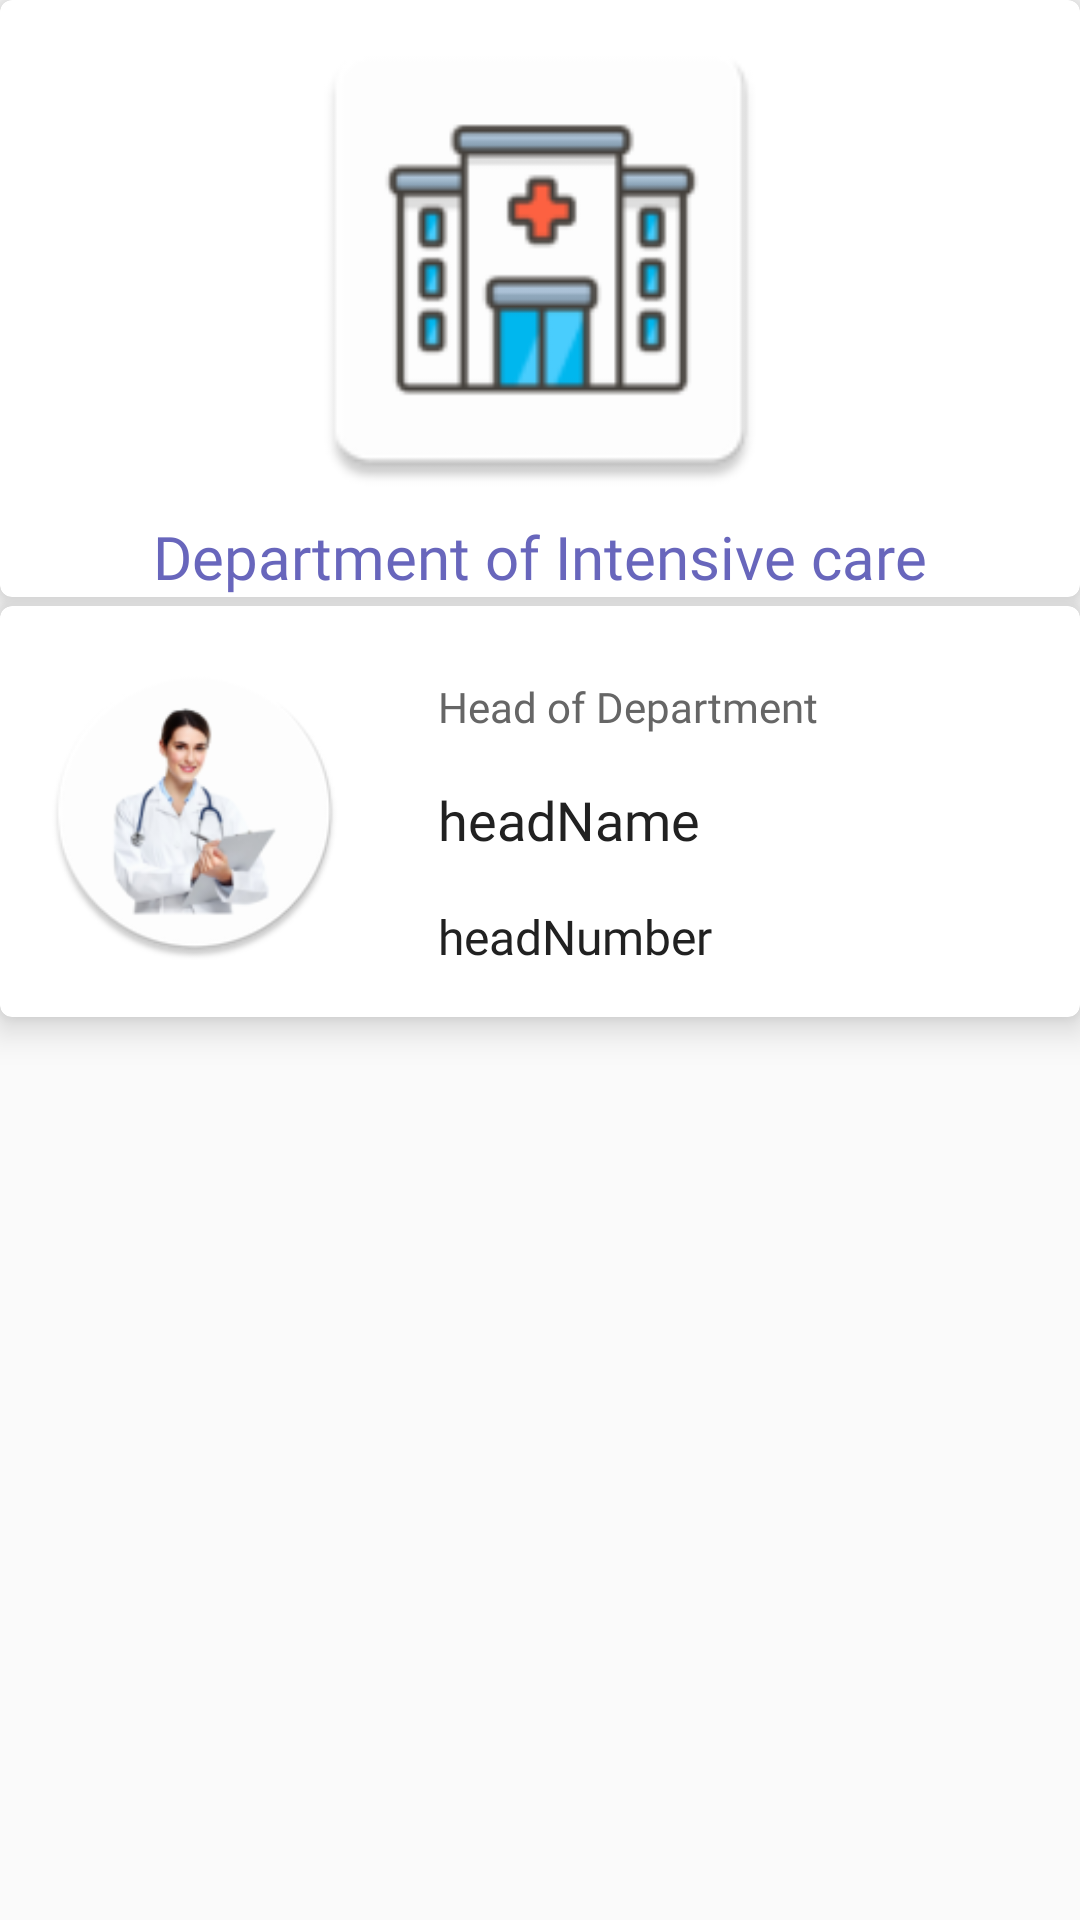

This screen was rendered from an Android layout file. Write that file and the resources it references.
<!-- AndroidManifest.xml: application theme AppTheme.NoActionBar -->
<!-- res/layout/fragment_department.xml -->
<?xml version="1.0" encoding="utf-8"?>
<androidx.constraintlayout.widget.ConstraintLayout xmlns:android="http://schemas.android.com/apk/res/android"
    xmlns:app="http://schemas.android.com/apk/res-auto"
    xmlns:tools="http://schemas.android.com/tools"
    android:layout_width="match_parent"
    android:layout_height="match_parent"
    android:orientation="vertical"
    tools:context="cs.fhict.org.hospitalceo.ui.department.DepartmentFragment">

    <com.google.android.material.card.MaterialCardView
        android:id="@+id/departmentCard"
        android:layout_width="match_parent"
        android:layout_height="wrap_content"
        android:theme="@style/Theme.MaterialComponents.Light"
        app:cardElevation="7dp"
        app:layout_constraintEnd_toEndOf="parent"
        app:layout_constraintStart_toStartOf="parent"
        app:layout_constraintTop_toTopOf="parent">

        <LinearLayout
            android:id="@+id/linearLayoutNotification"
            android:layout_width="match_parent"
            android:layout_height="wrap_content"
            android:orientation="vertical"
            app:layout_constraintEnd_toEndOf="parent"
            app:layout_constraintStart_toStartOf="parent"
            app:layout_constraintTop_toTopOf="parent">

            <ImageView
                android:layout_width="144dp"
                android:layout_height="172dp"
                android:layout_gravity="center"
                android:contentDescription="departmentImage"
                android:scaleType="centerCrop"
                app:srcCompat="@mipmap/department_icon" />

            <TextView
                android:layout_width="wrap_content"
                android:layout_height="wrap_content"
                android:layout_gravity="center_horizontal"
                android:fontFamily="@font/roboto_slab"
                android:text="Department of Intensive care"
                android:textColor="#6866BC"
                android:textSize="20sp" />

        </LinearLayout>

    </com.google.android.material.card.MaterialCardView>

    <com.google.android.material.card.MaterialCardView
        android:id="@+id/headCard"
        android:layout_width="match_parent"
        android:layout_height="wrap_content"
        android:theme="@style/Theme.MaterialComponents.Light"
        app:cardElevation="7dp"
        app:layout_constraintBottom_toBottomOf="parent"
        app:layout_constraintEnd_toEndOf="parent"
        app:layout_constraintStart_toStartOf="parent"
        app:layout_constraintTop_toBottomOf="@+id/departmentCard"
        app:layout_constraintVertical_bias="0.01">

        <LinearLayout
            android:layout_width="match_parent"
            android:layout_height="wrap_content"
            android:layout_alignParentEnd="true"
            android:layout_alignParentBottom="true"
            android:layout_centerHorizontal="true"
            android:gravity="center"
            android:orientation="horizontal"
            android:layout_alignParentRight="true">

            <LinearLayout
                android:layout_width="130dp"
                android:layout_height="129dp"
                android:gravity="center"
                android:orientation="vertical"
                android:padding="1dp">

                <ImageView
                    android:id="@+id/head_image"
                    android:layout_width="99dp"
                    android:layout_height="119dp"
                    android:src="@mipmap/head_icon" />

            </LinearLayout>

            <LinearLayout
            android:layout_width="match_parent"
            android:layout_height="wrap_content"
            android:gravity="center_vertical"
            android:orientation="vertical"
            android:padding="16dp">

            <TextView
                android:layout_width="wrap_content"
                android:layout_height="wrap_content"
                android:layout_marginTop="8dp"
                android:fontFamily="@font/roboto_slab"
                android:text="Head of Department"
                android:textColor="#666666" />

            <TextView
                android:layout_width="wrap_content"
                android:layout_height="wrap_content"
                android:layout_marginTop="16dp"
                android:textSize="18sp"
                android:fontFamily="@font/roboto_slab"
                android:text="headName"
                android:textColor="#212121" />

            <TextView
                android:layout_width="wrap_content"
                android:layout_height="wrap_content"
                android:layout_marginTop="16dp"
                android:textSize="16sp"
                android:fontFamily="@font/roboto_slab"
                android:text="headNumber"
                android:textColor="#212121" />

            </LinearLayout>

        </LinearLayout>
    </com.google.android.material.card.MaterialCardView>

    <androidx.recyclerview.widget.RecyclerView
        android:id="@+id/statisticRecycleView"
        android:layout_width="match_parent"
        android:layout_height="0dp"
        android:layout_marginTop="30dp"
        app:layout_constraintBottom_toBottomOf="parent"
        app:layout_constraintTop_toBottomOf="@+id/headCard" />

</androidx.constraintlayout.widget.ConstraintLayout>
<!-- resources referenced by this layout -->
<resources>
  <!-- mipmap department_icon: png bitmap (mipmap-xxhdpi, 5134 bytes) -->
  <!-- mipmap head_icon: png bitmap (mipmap-xxhdpi, 18017 bytes) -->
  <style name="AppTheme.NoActionBar">
          <item name="windowActionBar">false</item>
          <item name="windowNoTitle">true</item>
      </style>
</resources>
